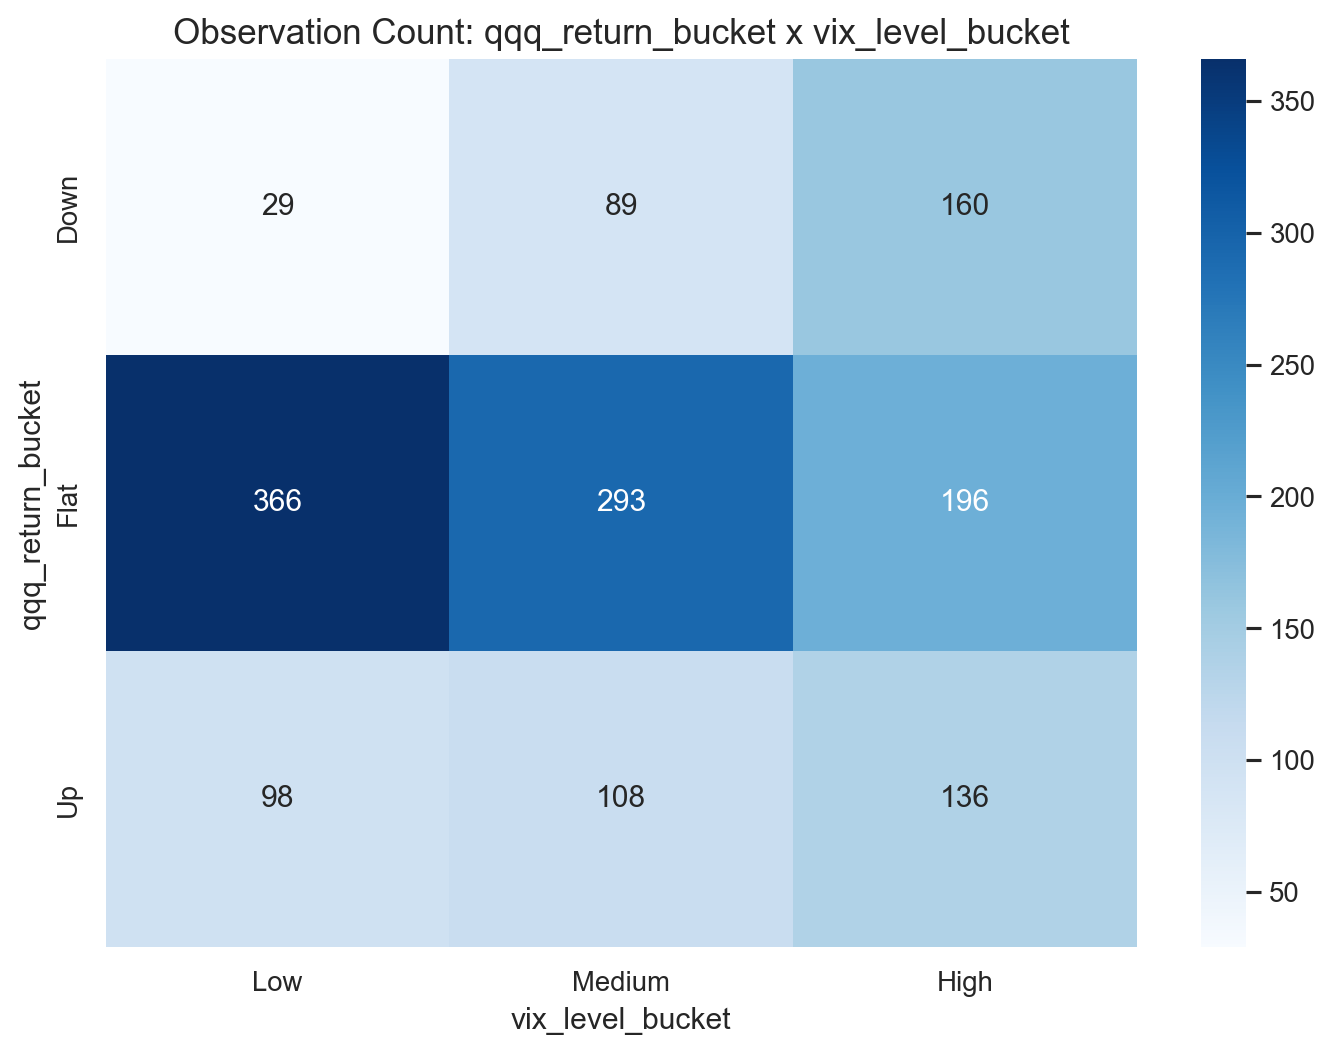

Source data for this figure (header and first rows):
qqq_return_bucket, Low, Medium, High
Down, 29, 89, 160
Flat, 366, 293, 196
Up, 98, 108, 136
